Photos from the image-classification dataset "imagedata" in the GitHub repository shubh07074/Infolabz. Its 2 classes are: laptop, mobile phone.

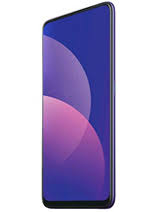
Label: mobile phone

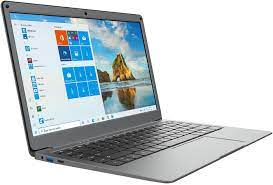
Label: laptop

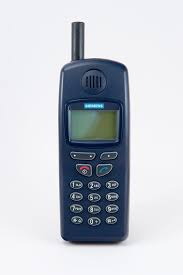
Label: mobile phone

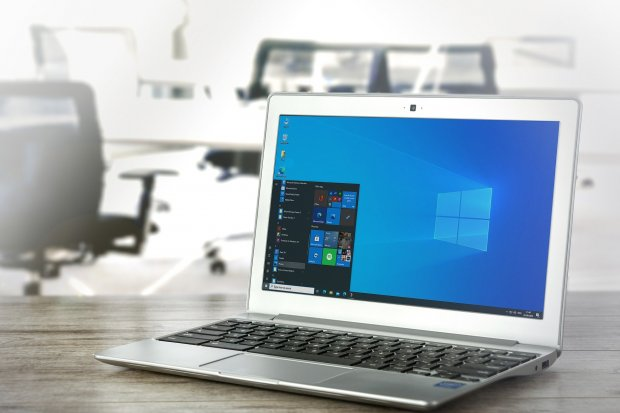
Label: laptop

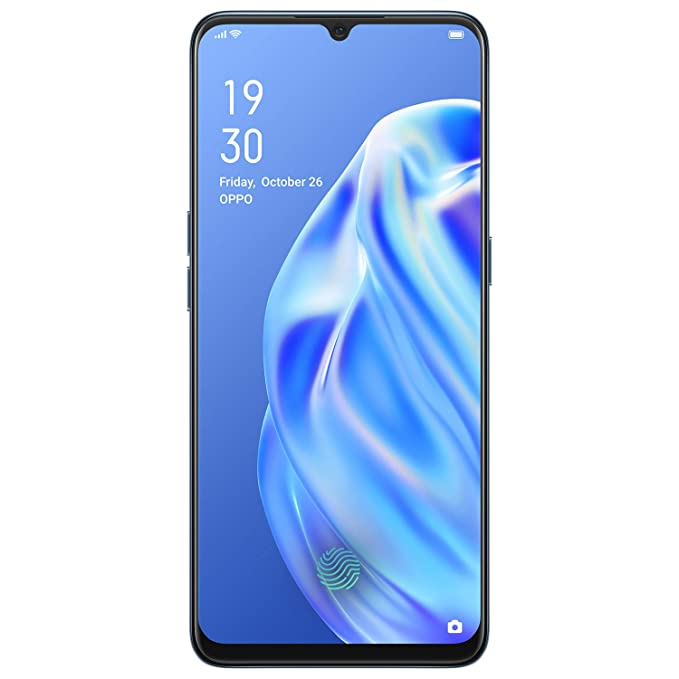
Label: mobile phone

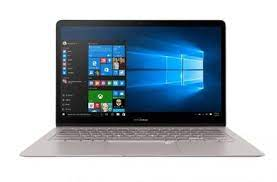
Label: laptop
